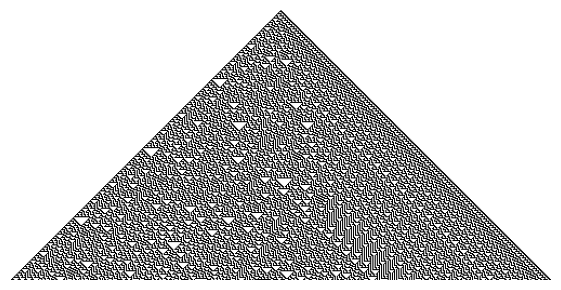

Reproduce this figure in Python.
import numpy as np
import matplotlib.pyplot as plt
from numpy.lib.stride_tricks import as_strided

def sliding_window(Z, size=2):
    n, s = Z.shape[0], Z.strides[0]
    return as_strided(Z, shape=(n-size+1, size), strides=(s, s))

# Rule 30  (see https://en.wikipedia.org/wiki/Rule_30)
# 0x000: 0, 0x001: 1, 0x010: 1, 0x011: 1
# 0x100: 1, 0x101: 0, 0x110: 0, 0x111: 0
rule = 30 
R = np.array([int(v) for v in '{0:08b}'.format(rule)])[::-1]

# Initial state
Z = np.zeros((250,501), dtype=int)
Z[0,250] = 1

# Computing some iterations
for i in range(1, len(Z)):
    N = sliding_window(Z[i-1],3) * [1,2,4]
    Z[i,1:-1] = R[N.sum(axis=1)]

# Display
plt.figure(figsize=(6,3))
plt.subplot(1,1,1,frameon=False)
plt.imshow(Z, vmin=0, vmax=1, cmap=plt.cm.gray_r)
plt.xticks([]), plt.yticks([])
plt.tight_layout()
plt.savefig("automata.png")
plt.show()
